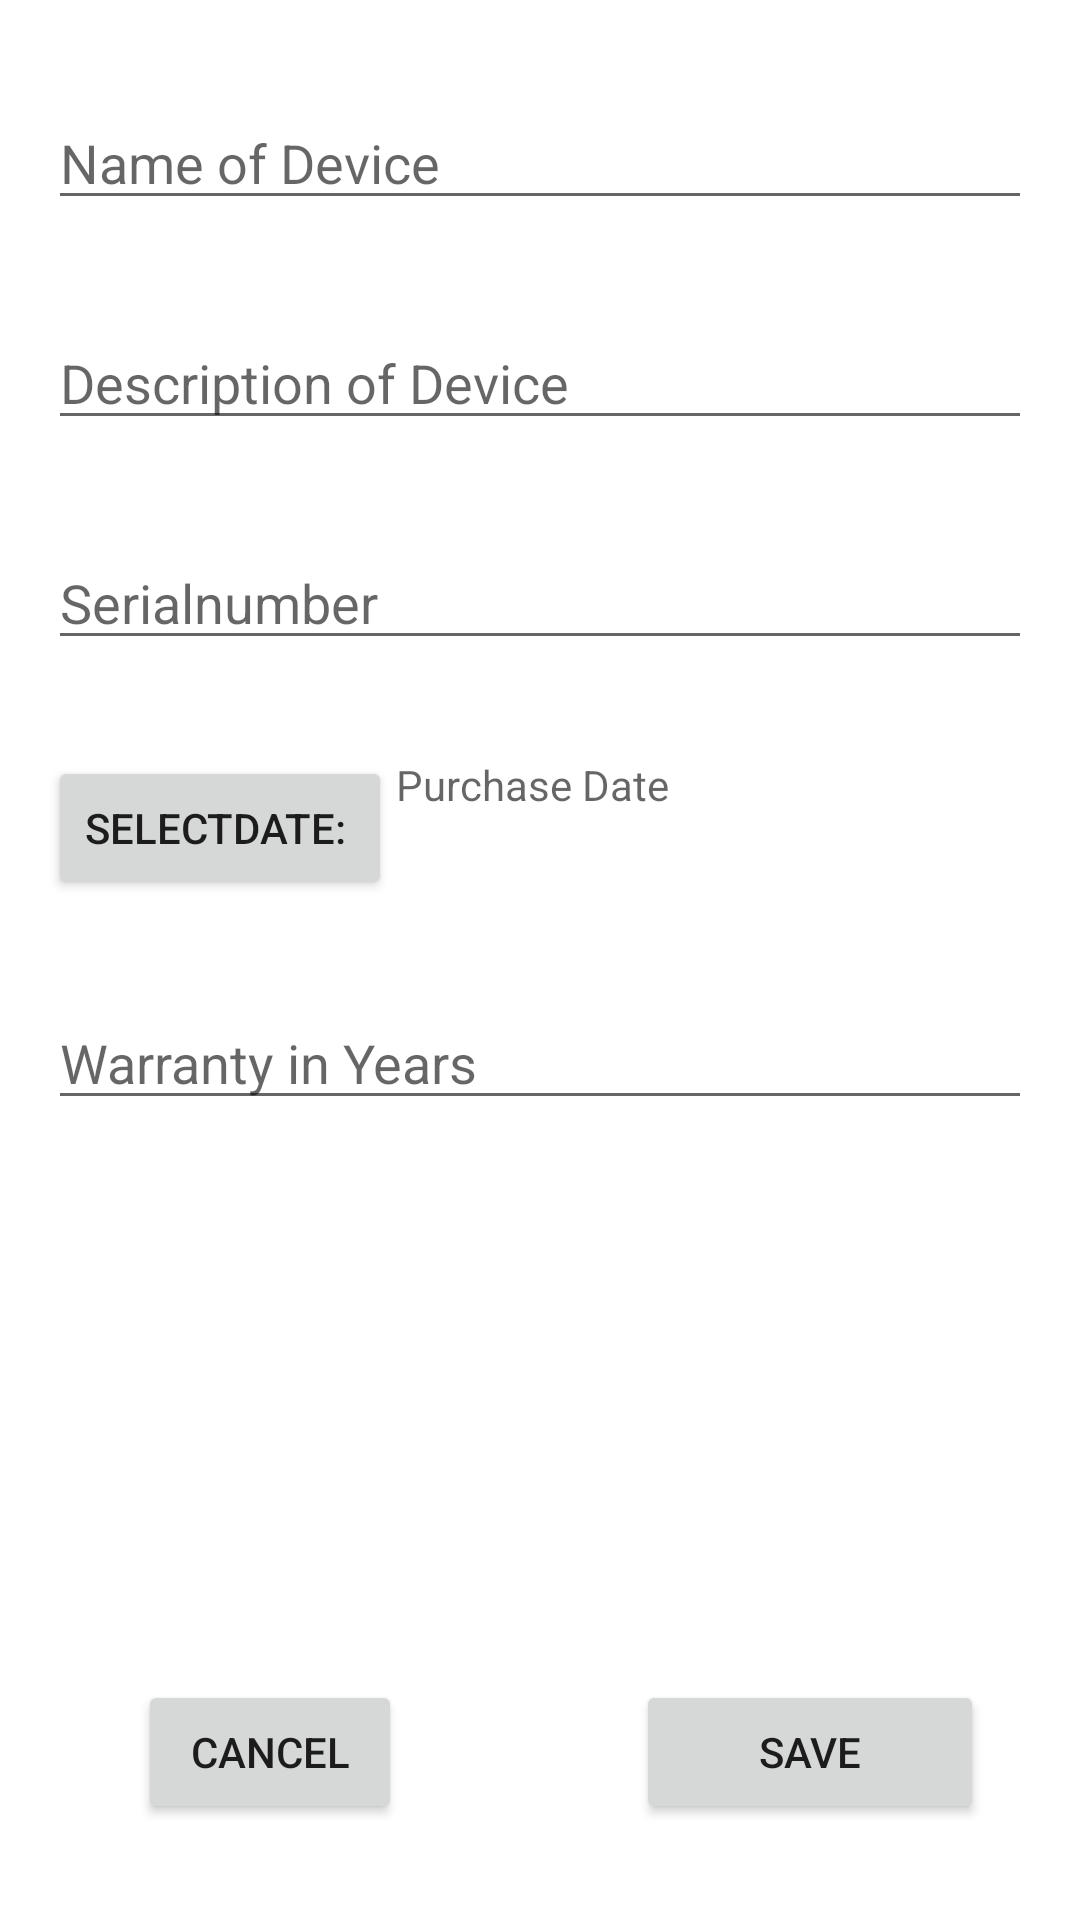

Produce the Android XML layout that renders to this screen, including the resource entries it uses.
<!-- AndroidManifest.xml: application theme Theme.DeviceManagement -->
<!-- res/layout/fragment_add_device.xml -->
<?xml version="1.0" encoding="utf-8"?>
<androidx.constraintlayout.widget.ConstraintLayout xmlns:android="http://schemas.android.com/apk/res/android"
    xmlns:app="http://schemas.android.com/apk/res-auto"
    xmlns:tools="http://schemas.android.com/tools"
    android:layout_width="match_parent"
    android:layout_height="match_parent"
    tools:context=".ui.AddDevice.AddDeviceFragment">

    <EditText
        android:id="@+id/editTextName"
        android:layout_width="match_parent"
        android:layout_height="wrap_content"
        android:layout_marginStart="16dp"
        android:layout_marginTop="32dp"
        android:layout_marginEnd="16dp"
        android:hint="@string/hint_name"
        android:inputType="text"
        app:layout_constraintEnd_toEndOf="parent"
        app:layout_constraintStart_toStartOf="parent"
        app:layout_constraintTop_toTopOf="parent" />

    <EditText
        android:id="@+id/editTextDescription"
        android:layout_width="match_parent"
        android:layout_height="wrap_content"
        android:layout_marginStart="16dp"
        android:layout_marginTop="32dp"
        android:layout_marginEnd="16dp"
        android:hint="@string/hint_description"
        android:inputType="text"
        app:layout_constraintEnd_toEndOf="parent"
        app:layout_constraintStart_toStartOf="parent"
        app:layout_constraintTop_toBottomOf="@+id/editTextName" />

    <EditText
        android:id="@+id/editTextSerialnumber"
        android:layout_width="match_parent"
        android:layout_height="wrap_content"
        android:layout_marginStart="16dp"
        android:layout_marginTop="32dp"
        android:layout_marginEnd="16dp"
        android:hint="@string/hint_serialnumber"
        android:inputType="text"
        app:layout_constraintEnd_toEndOf="parent"
        app:layout_constraintStart_toStartOf="parent"
        app:layout_constraintTop_toBottomOf="@+id/editTextDescription" />

    <Button
        android:id="@+id/datepicker"
        android:layout_width="wrap_content"
        android:layout_height="wrap_content"
        android:layout_marginStart="16dp"
        android:layout_marginTop="32dp"
        android:text="SelectDate: "
        app:layout_constraintStart_toStartOf="parent"
        app:layout_constraintTop_toBottomOf="@+id/editTextSerialnumber" />

    <TextView
        android:id="@+id/date"
        android:layout_width="211dp"
        android:layout_height="32dp"
        android:layout_marginTop="32dp"
        android:layout_marginEnd="16dp"
        android:hint="@string/hint_purchase_date"
        app:layout_constraintEnd_toEndOf="parent"
        app:layout_constraintStart_toEndOf="@+id/datepicker"
        app:layout_constraintTop_toBottomOf="@+id/editTextSerialnumber" />

    <EditText
        android:id="@+id/editTextWarranty"
        android:layout_width="match_parent"
        android:layout_height="wrap_content"
        android:layout_marginStart="16dp"
        android:layout_marginTop="32dp"
        android:layout_marginEnd="16dp"
        android:hint="@string/hint_warranty"
        android:inputType="number"
        app:layout_constraintEnd_toEndOf="parent"
        app:layout_constraintHorizontal_bias="1.0"
        app:layout_constraintStart_toStartOf="parent"
        app:layout_constraintTop_toBottomOf="@+id/datepicker" />

    <Button
        android:id="@+id/addDeviceSaveButton"
        android:layout_width="0dp"
        android:layout_height="wrap_content"
        android:layout_marginStart="32dp"
        android:layout_marginEnd="32dp"
        android:layout_marginBottom="32dp"
        android:text="@string/save"
        app:icon="@drawable/icon_done"
        app:layout_constraintBottom_toBottomOf="parent"
        app:layout_constraintEnd_toEndOf="parent"
        app:layout_constraintStart_toStartOf="@+id/guideline" />

    <Button
        android:id="@+id/addDeviceCancelButton"
        android:layout_width="wrap_content"
        android:layout_height="wrap_content"
        android:layout_marginStart="32dp"
        android:layout_marginEnd="32dp"
        android:layout_marginBottom="32dp"
        android:text="@string/cancel"
        app:icon="@drawable/icon_close"
        app:layout_constraintBottom_toBottomOf="parent"
        app:layout_constraintEnd_toStartOf="@+id/guideline"
        app:layout_constraintStart_toStartOf="parent" />

    <androidx.constraintlayout.widget.Guideline
        android:id="@+id/guideline"
        android:layout_width="wrap_content"
        android:layout_height="wrap_content"
        android:orientation="vertical"
        app:layout_constraintGuide_percent="0.5" />

</androidx.constraintlayout.widget.ConstraintLayout>
<!-- resources referenced by this layout -->
<resources>
  <string name="cancel">Cancel</string>
  <string name="hint_description">Description of Device</string>
  <string name="hint_name">Name of Device</string>
  <string name="hint_purchase_date">Purchase Date</string>
  <string name="hint_serialnumber">Serialnumber</string>
  <string name="hint_warranty">Warranty in Years</string>
  <string name="save">SAVE</string>
  <style name="Theme.DeviceManagement" parent="Theme.MaterialComponents.DayNight.DarkActionBar">
          
          <item name="colorPrimary">@color/purple_500</item>
          <item name="colorPrimaryVariant">@color/purple_700</item>
          <item name="colorOnPrimary">@color/white</item>
          
          <item name="colorSecondary">@color/teal_200</item>
          <item name="colorSecondaryVariant">@color/teal_700</item>
          <item name="colorOnSecondary">@color/black</item>
          
          <item name="android:statusBarColor">?attr/colorPrimaryVariant</item>
          
      </style>
  <!-- not gathered from this repository: default colours our renderer supplied (Android Studio template values) -->
  <color name="purple_500">#FF6200EE</color>
  <color name="purple_700">#FF3700B3</color>
  <color name="teal_200">#FF03DAC5</color>
  <color name="teal_700">#FF018786</color>
  <color name="black">#FF000000</color>
  <color name="white">#FFFFFFFF</color>
</resources>
